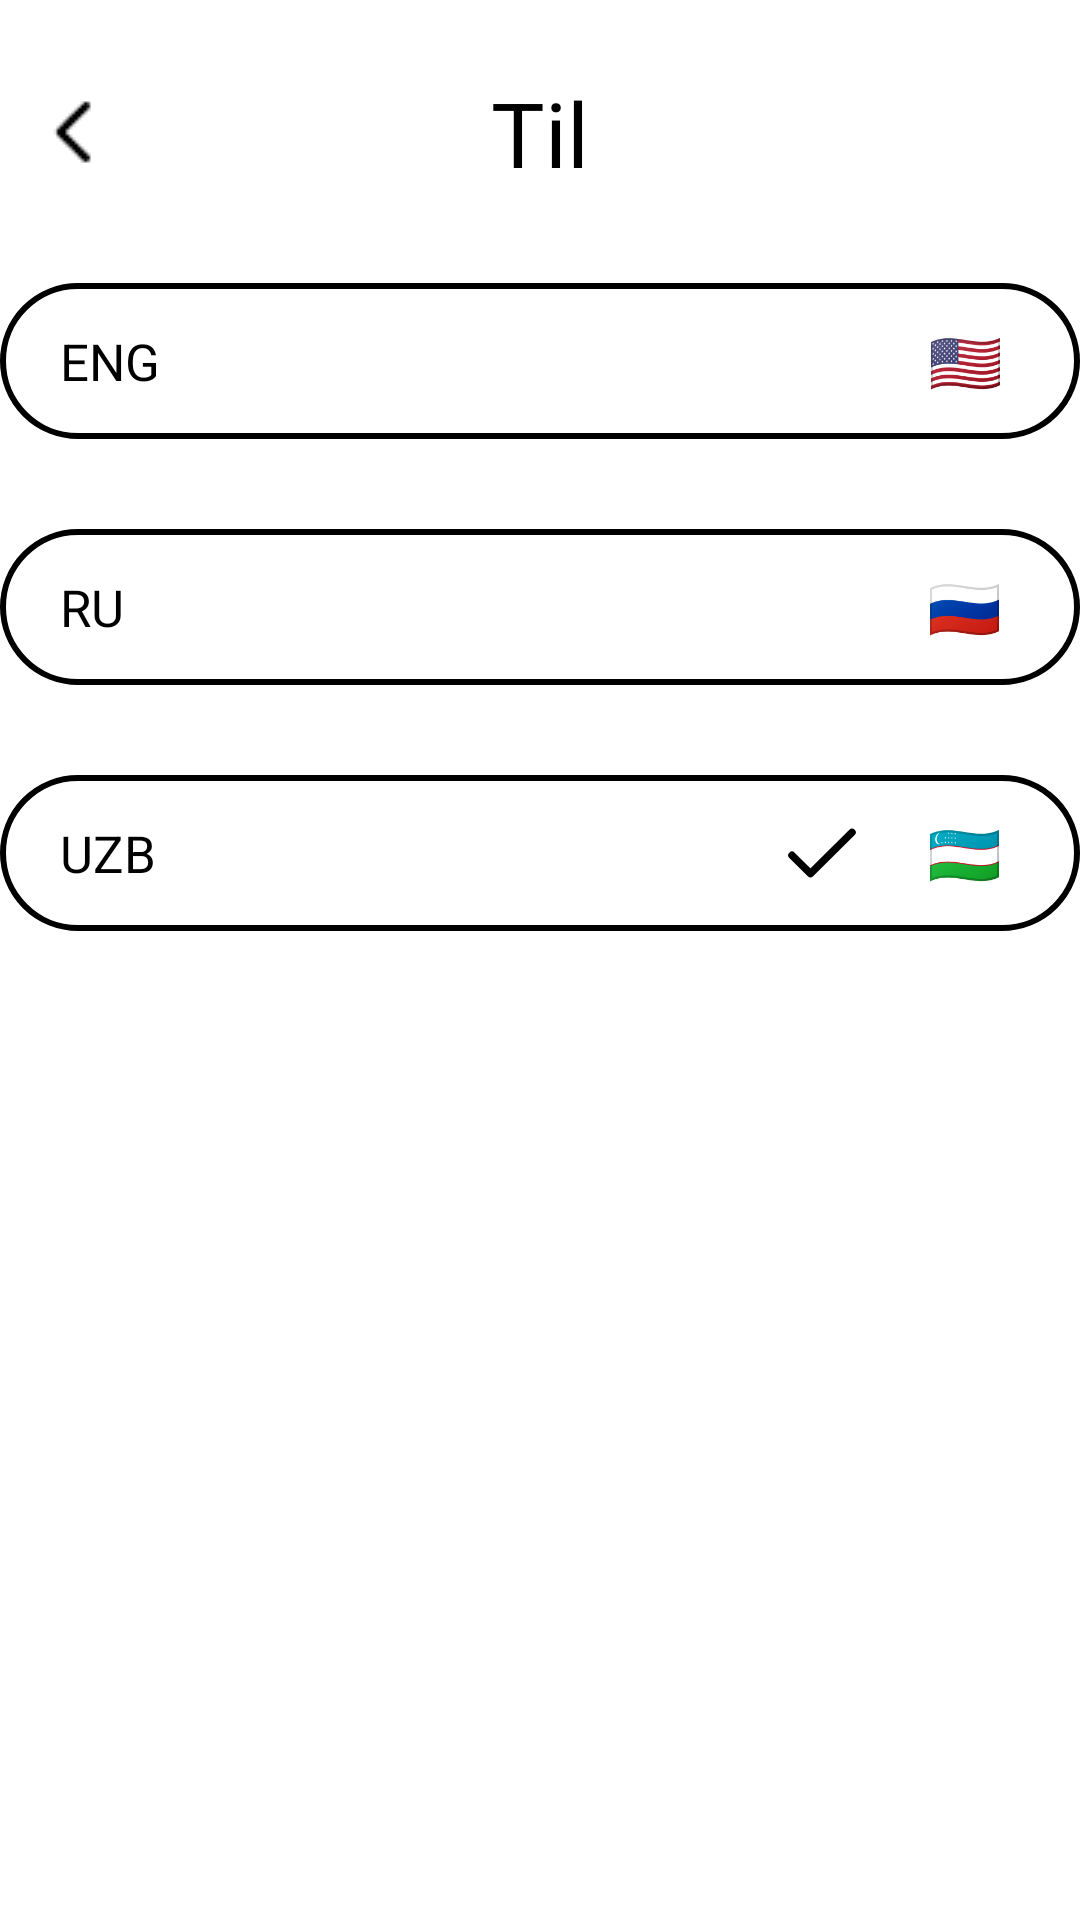

Write the Android layout XML for this screen, with the resource values it uses.
<!-- AndroidManifest.xml: application theme Theme.LibaryappDemo -->
<!-- res/layout/activity_til.xml -->
<?xml version="1.0" encoding="utf-8"?>
<FrameLayout xmlns:android="http://schemas.android.com/apk/res/android"
    xmlns:app="http://schemas.android.com/apk/res-auto"
    xmlns:tools="http://schemas.android.com/tools"
    android:layout_width="match_parent"
    android:layout_height="match_parent"
    tools:context=".TilActivity"
    android:background="#ffffff">

    <LinearLayout
        android:layout_width="match_parent"
        android:layout_height="match_parent"
        android:orientation="vertical">

        <LinearLayout
            android:layout_width="match_parent"
            android:layout_height="wrap_content"
            android:layout_marginTop="24dp"
            android:orientation="horizontal">

            <ImageView
                android:id="@+id/back"
                android:layout_width="wrap_content"
                android:layout_height="wrap_content"
                android:src="@drawable/right_arrow"
                android:layout_gravity="center"
                android:rotation="180"
                android:layout_marginStart="10dp"/>

            <TextView
                android:layout_width="match_parent"
                android:layout_height="wrap_content"
                android:gravity="center"
                android:layout_marginLeft="-40dp"
                android:text="Til"
                android:textColor="@color/black"
                android:textSize="30sp" />

        </LinearLayout>

        <LinearLayout
            android:id="@+id/English"
            android:layout_width="360dp"
            android:layout_height="52dp"
            android:orientation="horizontal"
            android:layout_gravity="center"
            android:layout_marginTop="30dp"
            android:background="@drawable/settings_item_bg">

            <androidx.constraintlayout.widget.ConstraintLayout
                android:layout_width="match_parent"
                android:layout_height="match_parent">

                <TextView
                    android:id="@+id/textView5"
                    android:layout_width="wrap_content"
                    android:layout_height="match_parent"
                    android:layout_marginStart="20dp"
                    android:gravity="center_vertical"
                    android:text="ENG"
                    android:textColor="@color/black"
                    android:textSize="17sp"
                    app:layout_constraintBottom_toBottomOf="parent"
                    app:layout_constraintStart_toStartOf="parent"
                    app:layout_constraintTop_toTopOf="parent" />

                <ImageView
                    android:id="@+id/eng_check"
                    android:layout_width="wrap_content"
                    android:layout_height="match_parent"
                    android:layout_marginEnd="20dp"
                    android:src="@drawable/check"
                    android:visibility="gone"
                    app:layout_constraintBottom_toBottomOf="parent"
                    app:layout_constraintEnd_toStartOf="@+id/textView6"
                    app:layout_constraintTop_toTopOf="parent" />

                <TextView
                    android:id="@+id/textView6"
                    android:layout_width="wrap_content"
                    android:layout_height="match_parent"
                    android:layout_marginEnd="26dp"
                    android:gravity="end|center_vertical"
                    android:text="🇺🇸"
                    android:textSize="20sp"
                    app:layout_constraintBottom_toBottomOf="parent"
                    app:layout_constraintEnd_toEndOf="parent"
                    app:layout_constraintTop_toTopOf="parent" />

            </androidx.constraintlayout.widget.ConstraintLayout>

        </LinearLayout>

        <LinearLayout
            android:id="@+id/Russian"
            android:layout_width="360dp"
            android:layout_height="52dp"
            android:orientation="horizontal"
            android:layout_gravity="center"
            android:layout_marginTop="30dp"
            android:background="@drawable/settings_item_bg">

            <androidx.constraintlayout.widget.ConstraintLayout
                android:layout_width="match_parent"
                android:layout_height="match_parent">

                <TextView
                    android:id="@+id/textView7"
                    android:layout_width="wrap_content"
                    android:layout_height="match_parent"
                    android:layout_marginStart="20dp"
                    android:gravity="center_vertical"
                    android:text="RU"
                    android:textColor="@color/black"
                    android:textSize="17sp"
                    app:layout_constraintBottom_toBottomOf="parent"
                    app:layout_constraintStart_toStartOf="parent"
                    app:layout_constraintTop_toTopOf="parent" />

                <ImageView
                    android:id="@+id/ru_check"
                    android:layout_width="wrap_content"
                    android:layout_height="match_parent"
                    android:layout_marginEnd="20dp"
                    android:src="@drawable/check"
                    android:visibility="gone"
                    app:layout_constraintBottom_toBottomOf="parent"
                    app:layout_constraintEnd_toStartOf="@+id/textView8"
                    app:layout_constraintTop_toTopOf="parent" />

                <TextView
                    android:id="@+id/textView8"
                    android:layout_width="wrap_content"
                    android:layout_height="match_parent"
                    android:layout_marginEnd="26dp"
                    android:gravity="center_vertical"
                    android:text="🇷🇺"
                    android:textSize="20sp"
                    app:layout_constraintBottom_toBottomOf="parent"
                    app:layout_constraintEnd_toEndOf="parent"
                    app:layout_constraintTop_toTopOf="parent" />

            </androidx.constraintlayout.widget.ConstraintLayout>

        </LinearLayout>

        <LinearLayout
            android:id="@+id/Uzbekistan"
            android:layout_width="360dp"
            android:layout_height="52dp"
            android:orientation="horizontal"
            android:layout_gravity="center"
            android:layout_marginTop="30dp"
            android:background="@drawable/settings_item_bg">

            <androidx.constraintlayout.widget.ConstraintLayout
                android:layout_width="match_parent"
                android:layout_height="match_parent">

                <TextView
                    android:id="@+id/textView9"
                    android:layout_width="wrap_content"
                    android:layout_height="match_parent"
                    android:layout_marginStart="20dp"
                    android:gravity="center_vertical"
                    android:text="UZB"
                    android:textColor="@color/black"
                    android:textSize="17sp"
                    app:layout_constraintBottom_toBottomOf="parent"
                    app:layout_constraintStart_toStartOf="parent"
                    app:layout_constraintTop_toTopOf="parent" />

                <ImageView
                    android:id="@+id/uzb_check"
                    android:layout_width="wrap_content"
                    android:layout_height="match_parent"
                    android:layout_marginEnd="20dp"
                    android:src="@drawable/check"
                    app:layout_constraintBottom_toBottomOf="parent"
                    app:layout_constraintEnd_toStartOf="@+id/textView10"
                    app:layout_constraintTop_toTopOf="parent" />

                <TextView
                    android:id="@+id/textView10"
                    android:layout_width="wrap_content"
                    android:layout_height="match_parent"
                    android:layout_marginEnd="26dp"
                    android:gravity="center_vertical"
                    android:text="🇺🇿"
                    android:textSize="20sp"
                    app:layout_constraintBottom_toBottomOf="parent"
                    app:layout_constraintEnd_toEndOf="parent"
                    app:layout_constraintTop_toTopOf="parent" />

            </androidx.constraintlayout.widget.ConstraintLayout>

        </LinearLayout>

    </LinearLayout>

</FrameLayout>
<!-- resources referenced by this layout -->
<resources>
  <!-- drawable check (drawable) -->
  <vector xmlns:android="http://schemas.android.com/apk/res/android"
      android:width="30dp"
      android:height="30dp"
      android:viewportWidth="24"
      android:viewportHeight="24">
    <path
        android:pathData="M4,12.611L8.923,17.5L20,6.5"
        android:strokeLineJoin="round"
        android:strokeWidth="2"
        android:fillColor="#00000000"
        android:strokeColor="#000000"
        android:strokeLineCap="round"/>
  </vector>
  <!-- drawable right_arrow: png bitmap (drawable, 262 bytes) -->
  <!-- drawable settings_item_bg (drawable) -->
  <?xml version="1.0" encoding="utf-8"?>
  <shape xmlns:android="http://schemas.android.com/apk/res/android"
      android:shape="rectangle">
      <solid android:color="@android:color/transparent"/>
      <corners android:radius="30dp"/>
      <stroke android:color="@color/black"
          android:width="2dp"/>
  
  </shape>
  <style name="Theme.LibaryappDemo" parent="Base.Theme.LibaryappDemo" />
  <style name="Base.Theme.LibaryappDemo" parent="Theme.Material3.DayNight.NoActionBar">
          
          
      </style>
  <!-- not gathered from this repository: default colours our renderer supplied (Android Studio template values) -->
  <color name="black">#FF000000</color>
</resources>
